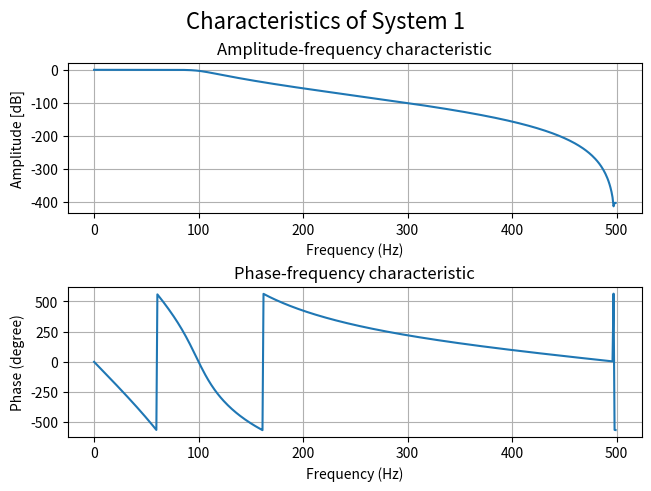

Write the Python code that produced this figure. (Note: this script raises an exception after producing the figure.)
from scipy import signal
import numpy as np
import matplotlib.pyplot as plt

def draw_freqz(B,A, Fs, name): 
    wz, hz = signal.freqz(B,A)
    freq = wz*Fs/(2*np.pi)
    
    fig, axs = plt.subplots(2, 1, constrained_layout=True)
    axs[0].plot(freq,20*np.log10(abs(hz)))
    axs[0].set_title('Amplitude-frequency characteristic')
    axs[0].set_xlabel("Frequency (Hz)")
    axs[0].set_ylabel("Amplitude [dB]")
    axs[0].grid()
    fig.suptitle('Characteristics of ' + name, fontsize=16)
    
    axs[1].plot(freq,180*np.angle(hz))
    axs[1].set_xlabel("Frequency (Hz)")
    axs[1].set_title('Phase-frequency characteristic')
    axs[1].set_ylabel("Phase (degree)")
    axs[1].grid()
    #plt.savefig('Phase-frequency characteristics' + name + ".png")
    plt.show()

def draw_impz(B,A, name):
    impulse = np.repeat(0.,32)
    impulse[0] = 1.
    x = np.arange(0,32)
    
    response = signal.lfilter(B,A, impulse)
    step = np.cumsum(response)
    
    fig, axs = plt.subplots(2, 1, constrained_layout=True)
    axs[0].stem(x, response, 'm', use_line_collection=True)
    axs[0].set_title('Impulse response')
    axs[0].set_xlabel("Samples (n)")
    axs[0].set_ylabel("Amplitude")
    axs[0].grid()
    fig.suptitle('Responses of ' + name, fontsize=16)

    
    axs[1].stem(x, step, 'g', use_line_collection=True)
    axs[1].set_xlabel("Samples (n)")
    axs[1].set_title("Step response")
    axs[1].set_ylabel("Amplitude")
    axs[1].grid()
    #plt.savefig('Impulse and step response of ' + name + ".png")
    plt.show()
    
def stability(B,A, nazwa):
    roots_B = np.roots(B)
    roots_A = np.roots(A)  
    t_jednostkowe = np.arange(0,2*np.pi,2*np.pi/1000)
    r = 1
    x_jednostkowe = r*np.cos(t_jednostkowe)
    y_jednostkowe = r*np.sin(t_jednostkowe)
    plt.plot(roots_B.real,roots_B.imag, 'o')
    plt.plot(roots_A.real,roots_B.imag, 'x')
    plt.plot(x_jednostkowe,y_jednostkowe)
    plt.title("Stability of " + nazwa)
    plt.grid()
    
        
if __name__ == "__main__":
    #A = [1]
    #B = [-0.005717, -0.02166, -0.06795, -0.1233, 0.8516, -0.1233, -0.06795, -0.02166, -0.005717]
    
    B = np.array([2.395964410376595e-05,
    1.916771528301276e-04,
    6.708700349054465e-04,
    1.341740069810893e-03,
    1.677175087263616e-03,
    1.341740069810893e-03,
    6.708700349054465e-04,
    1.916771528301276e-04,
    2.395964410376595e-05]);
    A = np.array([1.000000000000000e+00, 
    -4.784514894995811e+00,
    1.044504106553467e+01, 
    -1.345771989024157e+01,
    1.112933103916399e+01 ,
    -6.025260397297663e+00,
    2.079273803011882e+00, 
    -4.172171569897832e-01,
    3.720010070484534e-02]);
    
    
    Fs = 1000
    draw_freqz(B, A, Fs, "System 1")
    
    draw_impz(B, A, "System 1")    
    #stability(B, A, "System 1")
    
    stability(B, A, "System 1")
 
    
    
    
    
    
    
    
    
    
    
    
    
    
    
    
    
    
    
    
    